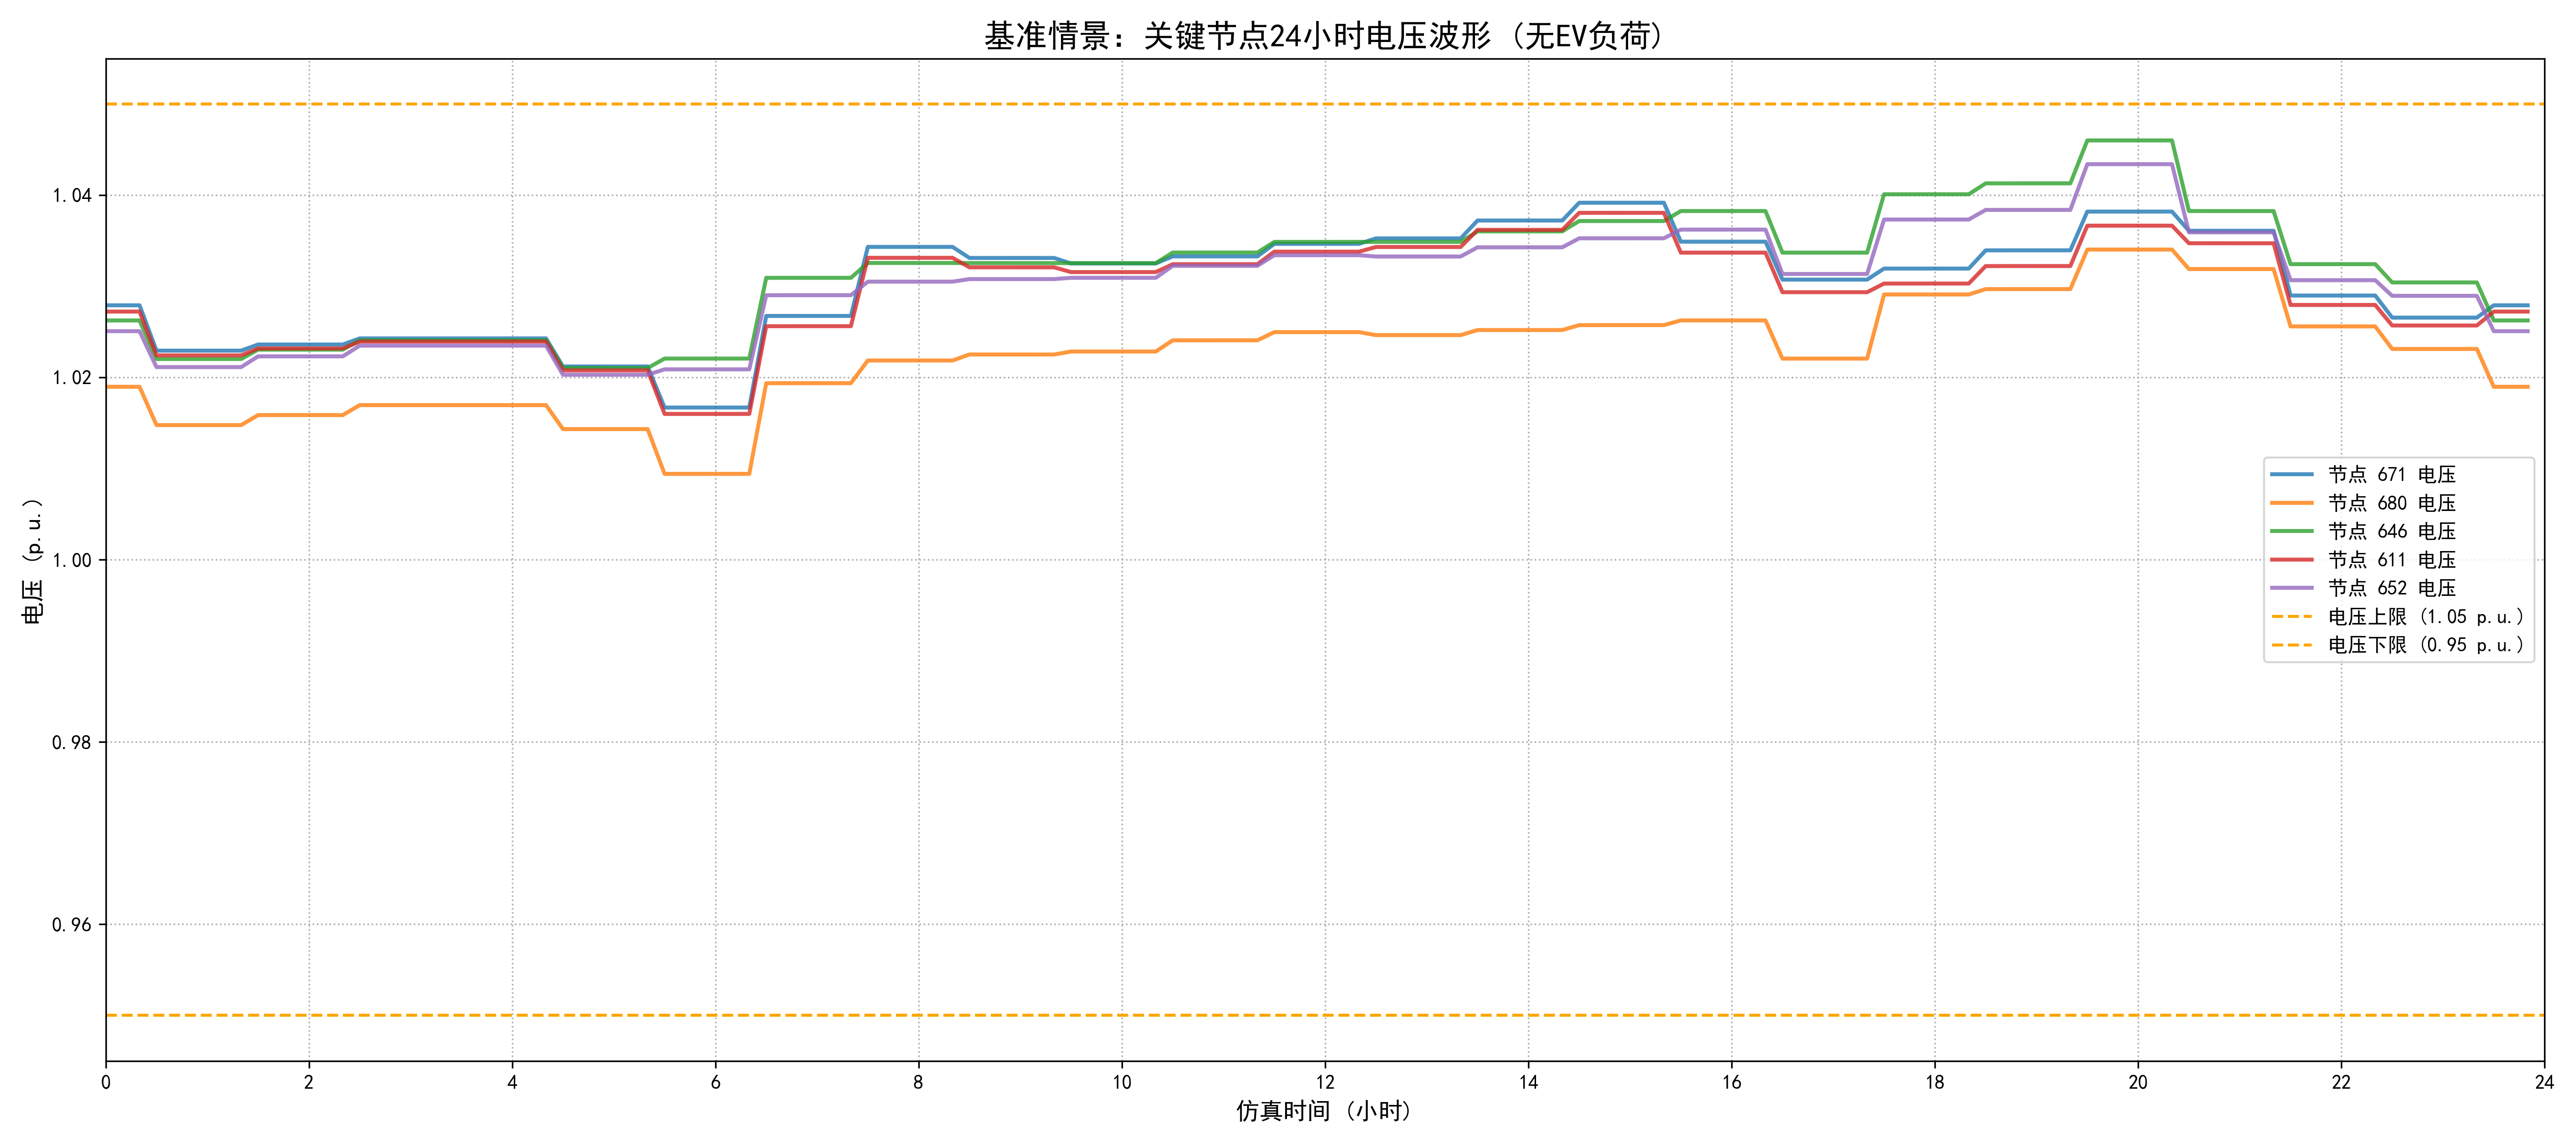

The table this chart was drawn from, first rows:
time_sec, v_671, v_680, v_646, v_611, v_652, time_hour
0, 1.028, 1.019, 1.026, 1.027, 1.025, 0.0
600, 1.028, 1.019, 1.026, 1.027, 1.025, 0.1667
1200, 1.028, 1.019, 1.026, 1.027, 1.025, 0.3333
1800, 1.023, 1.015, 1.022, 1.022, 1.021, 0.5
2400, 1.023, 1.015, 1.022, 1.022, 1.021, 0.6667
3000, 1.023, 1.015, 1.022, 1.022, 1.021, 0.8333
3600, 1.023, 1.015, 1.022, 1.022, 1.021, 1.0
4200, 1.023, 1.015, 1.022, 1.022, 1.021, 1.167
4800, 1.023, 1.015, 1.022, 1.022, 1.021, 1.333
5400, 1.024, 1.016, 1.023, 1.023, 1.022, 1.5
6000, 1.024, 1.016, 1.023, 1.023, 1.022, 1.667
6600, 1.024, 1.016, 1.023, 1.023, 1.022, 1.833
7200, 1.024, 1.016, 1.023, 1.023, 1.022, 2.0
7800, 1.024, 1.016, 1.023, 1.023, 1.022, 2.167
8400, 1.024, 1.016, 1.023, 1.023, 1.022, 2.333
9000, 1.024, 1.017, 1.024, 1.024, 1.023, 2.5
9600, 1.024, 1.017, 1.024, 1.024, 1.023, 2.667
10200, 1.024, 1.017, 1.024, 1.024, 1.023, 2.833
10800, 1.024, 1.017, 1.024, 1.024, 1.023, 3.0
11400, 1.024, 1.017, 1.024, 1.024, 1.023, 3.167
12000, 1.024, 1.017, 1.024, 1.024, 1.023, 3.333
12600, 1.024, 1.017, 1.024, 1.024, 1.023, 3.5
13200, 1.024, 1.017, 1.024, 1.024, 1.023, 3.667
13800, 1.024, 1.017, 1.024, 1.024, 1.023, 3.833
14400, 1.024, 1.017, 1.024, 1.024, 1.023, 4.0
15000, 1.024, 1.017, 1.024, 1.024, 1.023, 4.167
15600, 1.024, 1.017, 1.024, 1.024, 1.023, 4.333
16200, 1.021, 1.014, 1.021, 1.021, 1.02, 4.5
16800, 1.021, 1.014, 1.021, 1.021, 1.02, 4.667
17400, 1.021, 1.014, 1.021, 1.021, 1.02, 4.833
18000, 1.021, 1.014, 1.021, 1.021, 1.02, 5.0
18600, 1.021, 1.014, 1.021, 1.021, 1.02, 5.167
19200, 1.021, 1.014, 1.021, 1.021, 1.02, 5.333
19800, 1.017, 1.009, 1.022, 1.016, 1.021, 5.5
20400, 1.017, 1.009, 1.022, 1.016, 1.021, 5.667
21000, 1.017, 1.009, 1.022, 1.016, 1.021, 5.833
21600, 1.017, 1.009, 1.022, 1.016, 1.021, 6.0
22200, 1.017, 1.009, 1.022, 1.016, 1.021, 6.167
22800, 1.017, 1.009, 1.022, 1.016, 1.021, 6.333
23400, 1.027, 1.019, 1.031, 1.026, 1.029, 6.5
24000, 1.027, 1.019, 1.031, 1.026, 1.029, 6.667
24600, 1.027, 1.019, 1.031, 1.026, 1.029, 6.833
25200, 1.027, 1.019, 1.031, 1.026, 1.029, 7.0
25800, 1.027, 1.019, 1.031, 1.026, 1.029, 7.167
26400, 1.027, 1.019, 1.031, 1.026, 1.029, 7.333
27000, 1.034, 1.022, 1.033, 1.033, 1.031, 7.5
27600, 1.034, 1.022, 1.033, 1.033, 1.031, 7.667
28200, 1.034, 1.022, 1.033, 1.033, 1.031, 7.833
28800, 1.034, 1.022, 1.033, 1.033, 1.031, 8.0
29400, 1.034, 1.022, 1.033, 1.033, 1.031, 8.167
30000, 1.034, 1.022, 1.033, 1.033, 1.031, 8.333
30600, 1.033, 1.023, 1.033, 1.032, 1.031, 8.5
31200, 1.033, 1.023, 1.033, 1.032, 1.031, 8.667
31800, 1.033, 1.023, 1.033, 1.032, 1.031, 8.833
32400, 1.033, 1.023, 1.033, 1.032, 1.031, 9.0
33000, 1.033, 1.023, 1.033, 1.032, 1.031, 9.167
33600, 1.033, 1.023, 1.033, 1.032, 1.031, 9.333
34200, 1.033, 1.023, 1.033, 1.032, 1.031, 9.5
34800, 1.033, 1.023, 1.033, 1.032, 1.031, 9.667
35400, 1.033, 1.023, 1.033, 1.032, 1.031, 9.833
... 84 more rows
